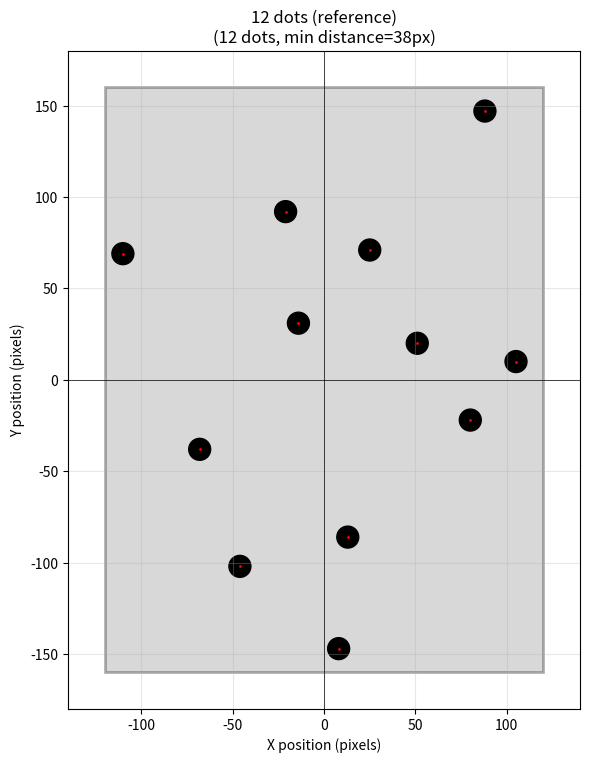
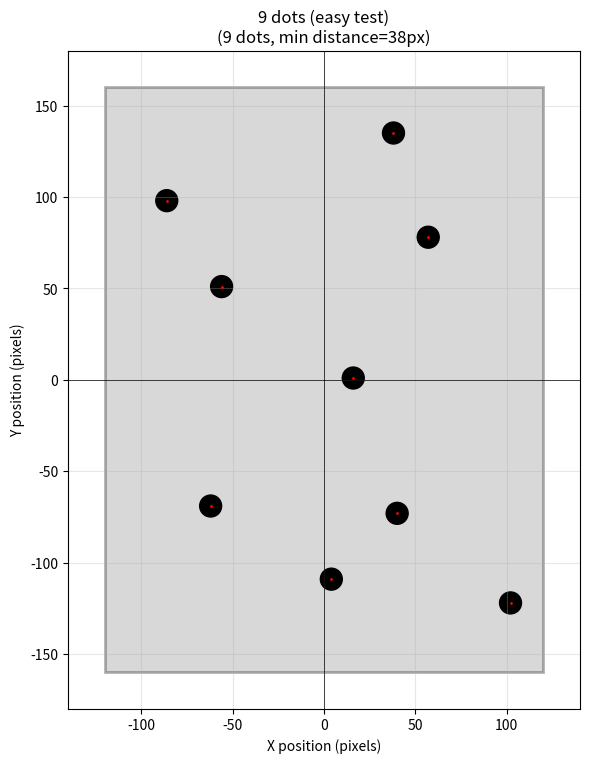
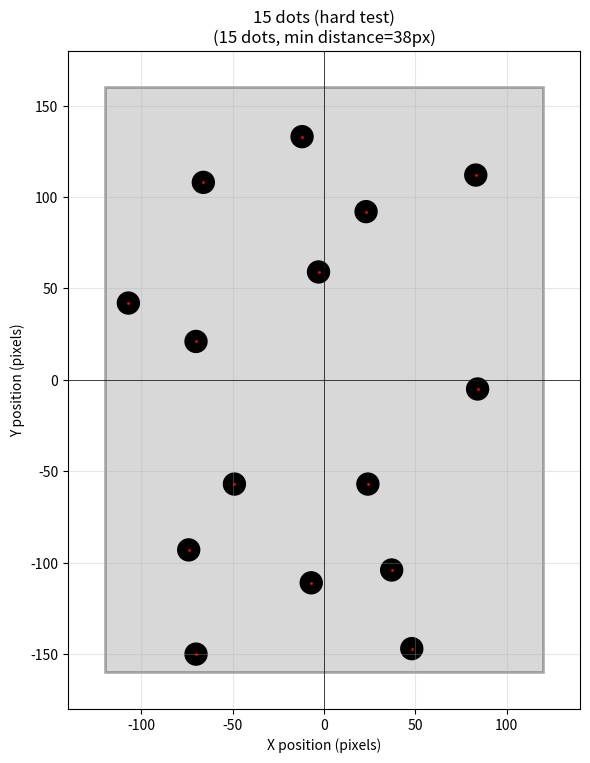

Here is the Python script that generated these plots, in order:
"""
STEP 1: Basic Dot Generation
=============================

This script shows how to:
1. Generate random dots with minimum spacing constraint
2. Visualize them using matplotlib
3. Understand the dot placement algorithm

Run this to verify dot generation works before moving to the full experiment.
"""

import matplotlib.pyplot as plt
import matplotlib.patches as patches
import random
import math

# ============================================================================
# CONFIGURATION
# ============================================================================

# Pattern size
PATTERN_WIDTH = 240
PATTERN_HEIGHT = 320

# Dot settings
DOT_DIAMETER = 12
MIN_DOT_DISTANCE = 38  # pixels (center-to-center)
MIN_DOT_BOUNDARY_DISTANCE = 10  # pixels from edges

# How many dots to generate
NUM_DOTS = 12  # Start with reference number


# ============================================================================
# DOT GENERATION FUNCTION
# ============================================================================

def generate_dots(num_dots):
    """
    Generate random dot positions with constraints
    
    Constraints:
    1. Dots must be at least MIN_DOT_DISTANCE apart
    2. Dots must be at least MIN_DOT_BOUNDARY_DISTANCE from edges
    
    Returns:
        list of (x, y) tuples representing dot centers
    """
    dots = []
    max_attempts = 10000
    
    print(f"\nGenerating {num_dots} dots...")
    
    for dot_num in range(num_dots):
        attempts = 0
        placed = False
        
        while attempts < max_attempts and not placed:
            # Generate random position
            # Origin is at center, so range is -width/2 to +width/2
            x = random.randint(
                -PATTERN_WIDTH // 2 + MIN_DOT_BOUNDARY_DISTANCE,
                PATTERN_WIDTH // 2 - MIN_DOT_BOUNDARY_DISTANCE
            )
            y = random.randint(
                -PATTERN_HEIGHT // 2 + MIN_DOT_BOUNDARY_DISTANCE,
                PATTERN_HEIGHT // 2 - MIN_DOT_BOUNDARY_DISTANCE
            )
            
            # Check if this position is valid (far enough from other dots)
            valid = True
            for (existing_x, existing_y) in dots:
                distance = math.sqrt((x - existing_x)**2 + (y - existing_y)**2)
                if distance < MIN_DOT_DISTANCE:
                    valid = False
                    break
            
            if valid:
                dots.append((x, y))
                placed = True
                print(f"  Dot {dot_num + 1}/{num_dots} placed at ({x}, {y}) after {attempts + 1} attempts")
            
            attempts += 1
        
        if not placed:
            raise RuntimeError(f"Could not place dot {dot_num + 1}/{num_dots} after {max_attempts} attempts")
    
    print(f"\nSuccessfully generated {len(dots)} dots!")
    return dots


# ============================================================================
# VISUALIZATION FUNCTION
# ============================================================================

def visualize_dots(dots, title="Dot Pattern"):
    """
    Visualize the dots using matplotlib
    
    Args:
        dots: list of (x, y) tuples
        title: plot title
    """
    fig, ax = plt.subplots(1, 1, figsize=(6, 8))
    
    # Draw pattern boundary (gray rectangle)
    pattern_rect = patches.Rectangle(
        (-PATTERN_WIDTH // 2, -PATTERN_HEIGHT // 2),  # bottom-left corner
        PATTERN_WIDTH,
        PATTERN_HEIGHT,
        linewidth=2,
        edgecolor='black',
        facecolor='gray',
        alpha=0.3
    )
    ax.add_patch(pattern_rect)
    
    # Draw dots
    for (x, y) in dots:
        circle = patches.Circle(
            (x, y),
            radius=DOT_DIAMETER / 2,
            color='black'
        )
        ax.add_patch(circle)
        
        # Optional: show dot centers with small red points
        ax.plot(x, y, 'r.', markersize=2)
    
    # Draw minimum distance circles (for visualization only)
    # Uncomment to see the "exclusion zones" around each dot
    # for (x, y) in dots:
    #     circle = patches.Circle(
    #         (x, y),
    #         radius=MIN_DOT_DISTANCE / 2,
    #         color='red',
    #         fill=False,
    #         linestyle='--',
    #         alpha=0.3
    #     )
    #     ax.add_patch(circle)
    
    # Set axis properties
    ax.set_xlim(-PATTERN_WIDTH // 2 - 20, PATTERN_WIDTH // 2 + 20)
    ax.set_ylim(-PATTERN_HEIGHT // 2 - 20, PATTERN_HEIGHT // 2 + 20)
    ax.set_aspect('equal')
    ax.grid(True, alpha=0.3)
    ax.axhline(y=0, color='k', linestyle='-', linewidth=0.5)
    ax.axvline(x=0, color='k', linestyle='-', linewidth=0.5)
    
    ax.set_title(f"{title}\n({len(dots)} dots, min distance={MIN_DOT_DISTANCE}px)")
    ax.set_xlabel("X position (pixels)")
    ax.set_ylabel("Y position (pixels)")
    
    plt.tight_layout()
    plt.show()


# ============================================================================
# CALCULATE STATISTICS
# ============================================================================

def calculate_statistics(dots):
    """Calculate and print statistics about dot distribution"""
    
    if len(dots) < 2:
        print("Need at least 2 dots for statistics")
        return
    
    print("\n" + "="*60)
    print("DOT PATTERN STATISTICS")
    print("="*60)
    
    # Calculate all pairwise distances
    distances = []
    for i, (x1, y1) in enumerate(dots):
        for j, (x2, y2) in enumerate(dots):
            if i < j:  # Only calculate each pair once
                dist = math.sqrt((x2 - x1)**2 + (y2 - y1)**2)
                distances.append(dist)
    
    print(f"\nNumber of dots: {len(dots)}")
    print(f"Minimum distance constraint: {MIN_DOT_DISTANCE} pixels")
    print(f"\nActual distances:")
    print(f"  Minimum: {min(distances):.2f} pixels")
    print(f"  Maximum: {max(distances):.2f} pixels")
    print(f"  Average: {sum(distances)/len(distances):.2f} pixels")
    
    # Check if any dots are too close (this should never happen!)
    violations = [d for d in distances if d < MIN_DOT_DISTANCE]
    if violations:
        print(f"\n⚠️  WARNING: {len(violations)} distance violations found!")
        print(f"  Closest pair: {min(violations):.2f} pixels")
    else:
        print(f"\n✓ All dots satisfy minimum distance constraint")
    
    # Calculate density
    area = PATTERN_WIDTH * PATTERN_HEIGHT
    density = len(dots) / area
    print(f"\nPattern area: {area} square pixels")
    print(f"Dot density: {density:.6f} dots per square pixel")
    print(f"Average area per dot: {area/len(dots):.2f} square pixels")
    
    print("="*60)


# ============================================================================
# MAIN DEMONSTRATION
# ============================================================================

def main():
    """Main demonstration function"""
    
    print("="*60)
    print("STEP 1: DOT GENERATION DEMONSTRATION")
    print("="*60)
    
    print("\nThis script demonstrates:")
    print("1. How to generate dots with minimum spacing")
    print("2. The algorithm's retry mechanism")
    print("3. Visualization of the result")
    
    # Test with different numbers of dots
    test_configurations = [
        ("12 dots (reference)", 12),
        ("9 dots (easy test)", 9),
        ("15 dots (hard test)", 15),
    ]
    
    for description, num_dots in test_configurations:
        print("\n" + "="*60)
        print(f"Testing: {description}")
        print("="*60)
        
        try:
            # Generate dots
            dots = generate_dots(num_dots)
            
            # Calculate statistics
            calculate_statistics(dots)
            
            # Visualize
            print(f"\nShowing visualization for {num_dots} dots...")
            visualize_dots(dots, title=description)
            
        except RuntimeError as e:
            print(f"\n❌ ERROR: {e}")
            print("This configuration is too difficult with current constraints.")
            print("Try: increase pattern size, decrease min distance, or reduce dot count")
    
    print("\n" + "="*60)
    print("STEP 1 COMPLETE")
    print("="*60)
    print("\nKey Takeaways:")
    print("✓ Dot generation uses random trial-and-error")
    print("✓ More dots = more attempts needed")
    print("✓ Constraints ensure dots don't overlap or crowd")
    print("✓ Pattern size and spacing must be balanced")
    print("\nNext: Step 2 will add lines to these dots")


# ============================================================================
# RUN
# ============================================================================

if __name__ == "__main__":
    main()
